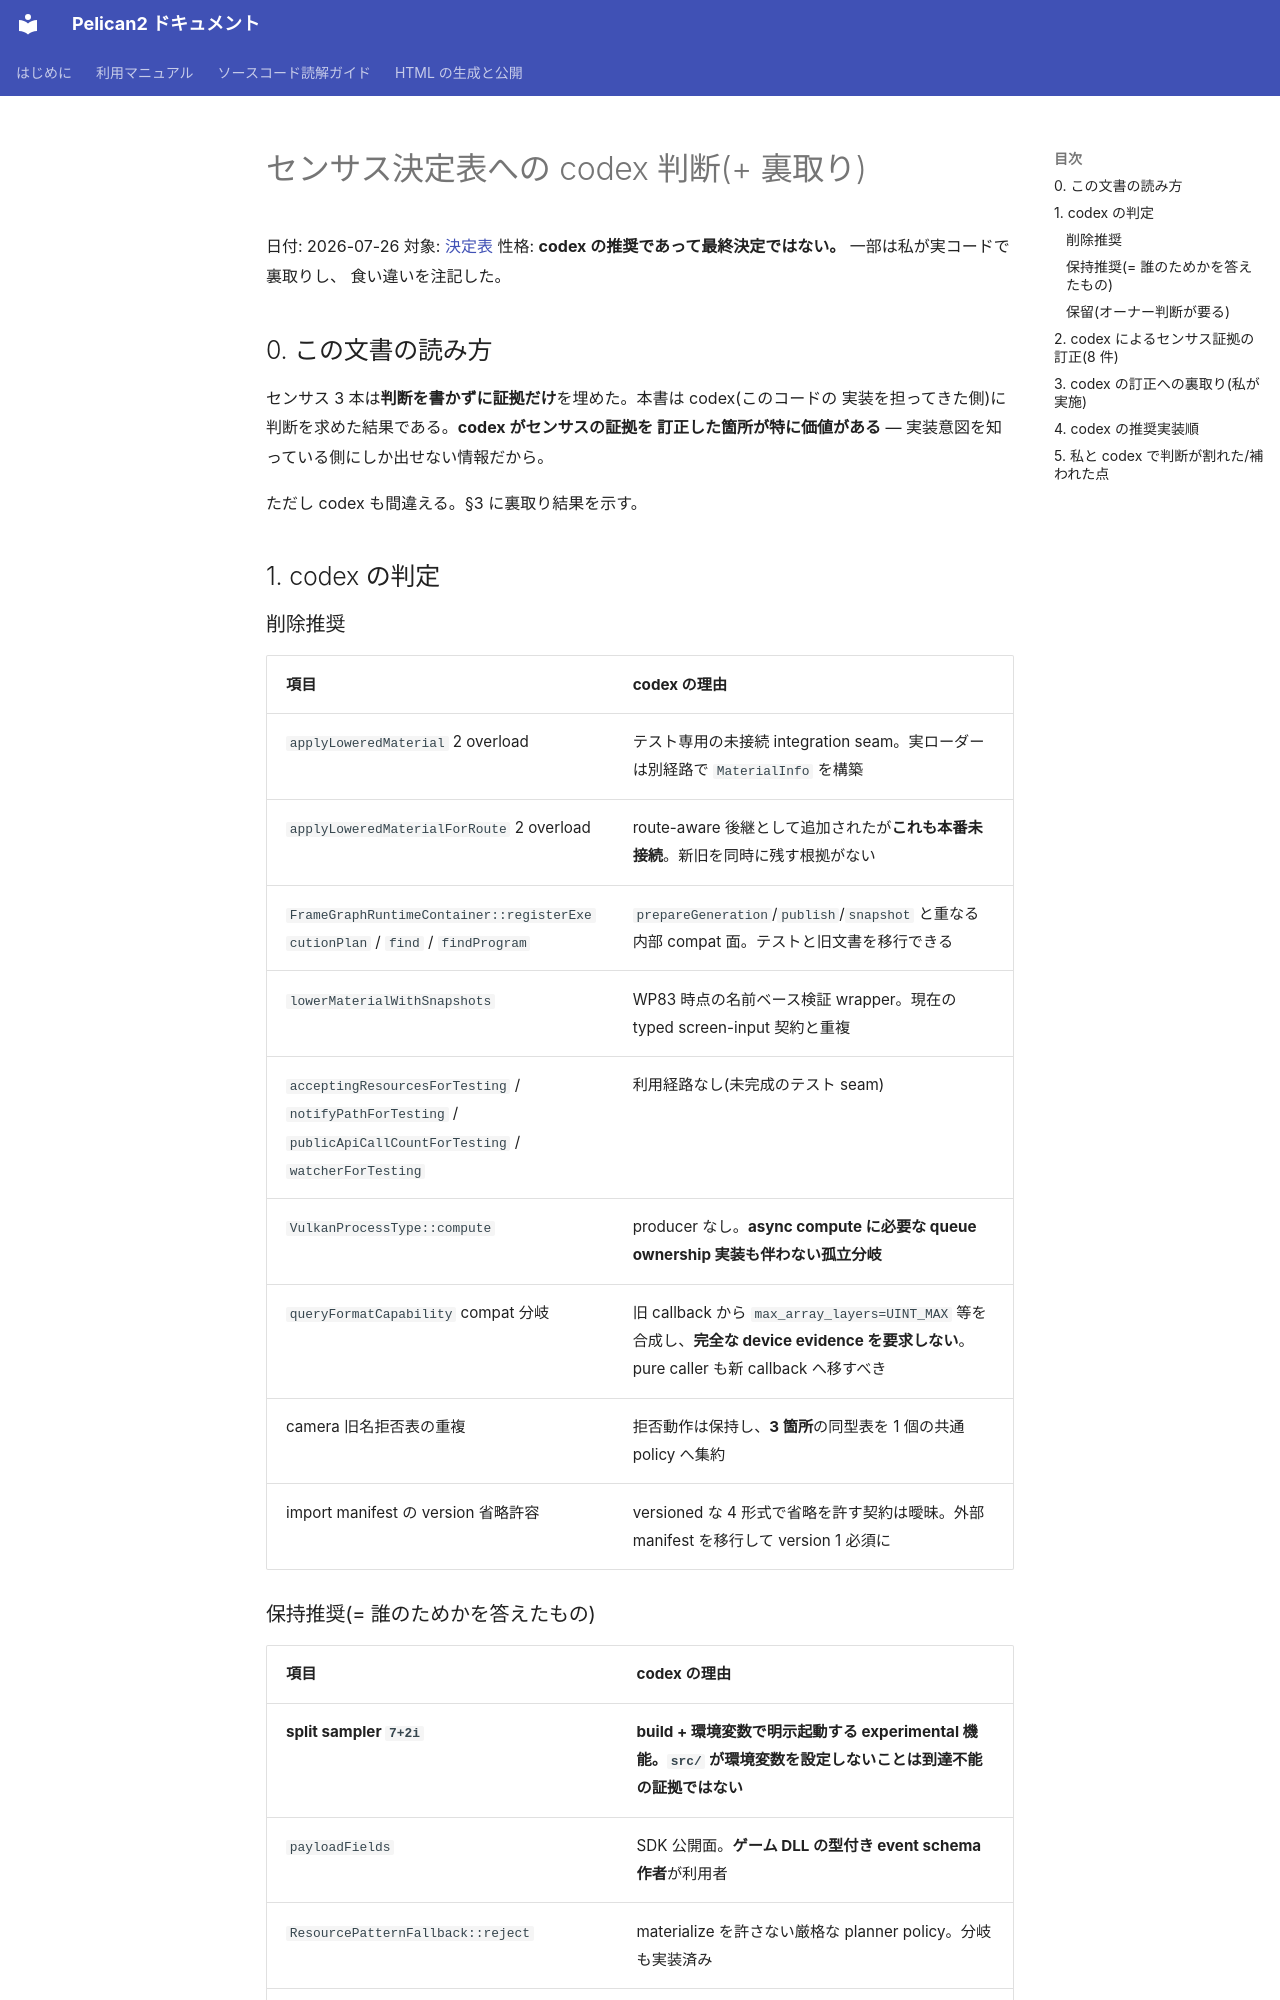

repository: pelican-games/peligraph · page: design_reviews/2026-07-26_census_verdict_codex.html · generator: mkdocs

# センサス決定表への codex 判断(+ 裏取り)

日付: 2026-07-26
対象: [決定表](2026-07-26_census_decision_table.md)
性格: **codex の推奨であって最終決定ではない。** 一部は私が実コードで裏取りし、
食い違いを注記した。

## 0. この文書の読み方

センサス 3 本は**判断を書かずに証拠だけ**を埋めた。本書は codex(このコードの
実装を担ってきた側)に判断を求めた結果である。**codex がセンサスの証拠を
訂正した箇所が特に価値がある** — 実装意図を知っている側にしか出せない情報だから。

ただし codex も間違える。§3 に裏取り結果を示す。

## 1. codex の判定

### 削除推奨

| 項目 | codex の理由 |
|---|---|
| `applyLoweredMaterial` 2 overload | テスト専用の未接続 integration seam。実ローダーは別経路で `MaterialInfo` を構築 |
| `applyLoweredMaterialForRoute` 2 overload | route-aware 後継として追加されたが**これも本番未接続**。新旧を同時に残す根拠がない |
| `FrameGraphRuntimeContainer::registerExecutionPlan` / `find` / `findProgram` | `prepareGeneration`/`publish`/`snapshot` と重なる内部 compat 面。テストと旧文書を移行できる |
| `lowerMaterialWithSnapshots` | WP83 時点の名前ベース検証 wrapper。現在の typed screen-input 契約と重複 |
| `acceptingResourcesForTesting` / `notifyPathForTesting` / `publicApiCallCountForTesting` / `watcherForTesting` | 利用経路なし(未完成のテスト seam) |
| `VulkanProcessType::compute` | producer なし。**async compute に必要な queue ownership 実装も伴わない孤立分岐** |
| `queryFormatCapability` compat 分岐 | 旧 callback から `max_array_layers=UINT_MAX` 等を合成し、**完全な device evidence を要求しない**。pure caller も新 callback へ移すべき |
| camera 旧名拒否表の重複 | 拒否動作は保持し、**3 箇所**の同型表を 1 個の共通 policy へ集約 |
| import manifest の version 省略許容 | versioned な 4 形式で省略を許す契約は曖昧。外部 manifest を移行して version 1 必須に |
